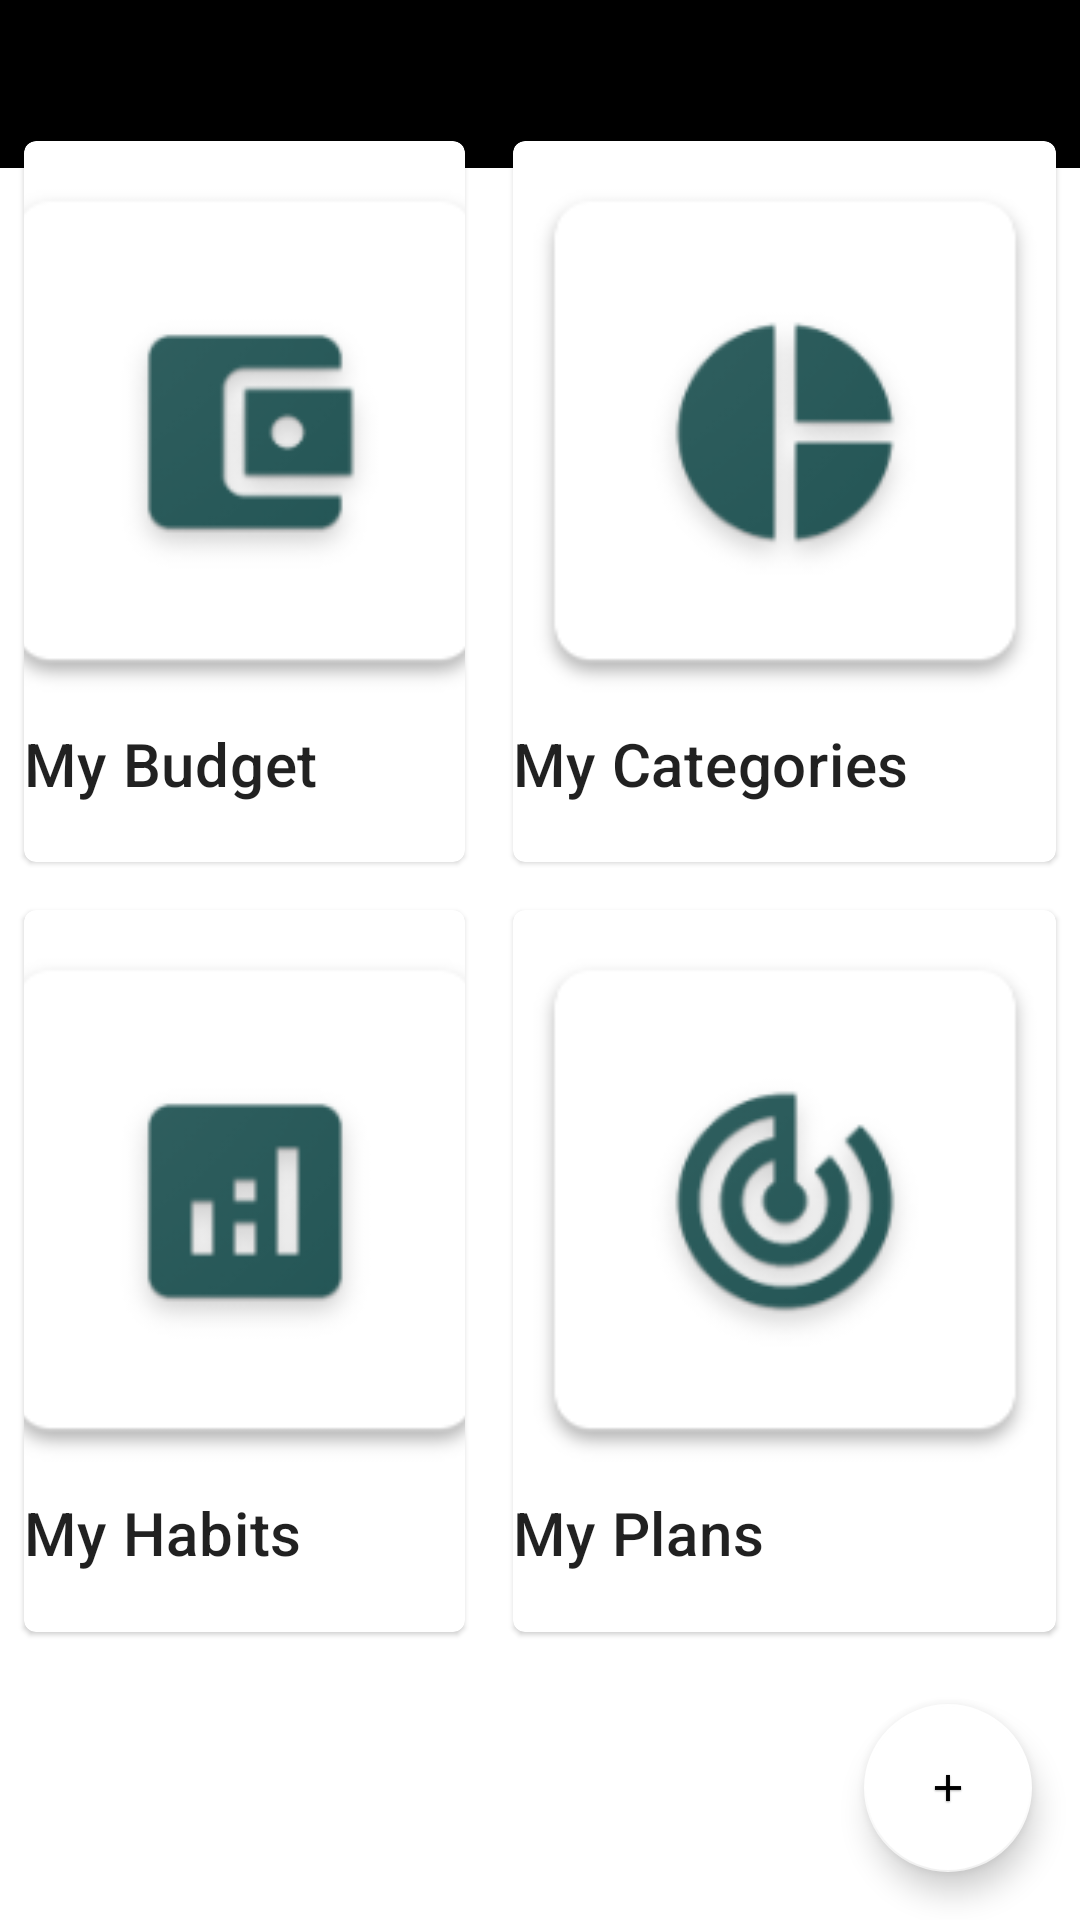

Android layout source for this screen:
<!-- AndroidManifest.xml: application theme Theme.PersonalFinance -->
<!-- res/layout/activity_home_page.xml -->
<?xml version="1.0" encoding="utf-8"?>
<androidx.constraintlayout.widget.ConstraintLayout
    xmlns:android="http://schemas.android.com/apk/res/android"
    xmlns:tools="http://schemas.android.com/tools"
    android:layout_width="match_parent"
    android:layout_height="match_parent"
    xmlns:app="http://schemas.android.com/apk/res-auto">

    <com.google.android.material.appbar.AppBarLayout
        android:layout_width="match_parent"
        android:layout_height="wrap_content"
        app:layout_constraintTop_toTopOf="parent"
        style="@style/ThemeOverlay.MaterialComponents.Toolbar.Primary">

        <com.google.android.material.appbar.MaterialToolbar
            android:id="@+id/topAppBar"
            style="@style/Widget.MaterialComponents.Toolbar.Primary"
            android:layout_width="match_parent"
            android:layout_height="?attr/actionBarSize" />
        
        
        


    </com.google.android.material.appbar.AppBarLayout>

    <LinearLayout
        android:id="@+id/linearLayout2"
        android:layout_width="match_parent"
        android:layout_height="match_parent"
        android:orientation="vertical">

        <LinearLayout
            android:layout_width="match_parent"
            android:layout_height="wrap_content"
            android:layout_weight="1">

        </LinearLayout>

        
        <LinearLayout
            android:layout_width="match_parent"
            android:layout_height="wrap_content"
            android:layout_weight="1">

            <GridLayout
                android:id="@+id/featureGrid"
                android:layout_width="match_parent"
                android:layout_height="match_parent"
                android:columnCount="2"
                android:rowCount="2">

                

                
                <com.google.android.material.card.MaterialCardView
                    android:id="@+id/myBudget"
                    android:layout_width="wrap_content"
                    android:layout_height="wrap_content"
                    android:layout_rowWeight="1"
                    android:layout_columnWeight="1"
                    android:layout_margin="8dp">

                    <LinearLayout
                        android:layout_width="match_parent"
                        android:layout_height="match_parent"
                        android:orientation="vertical">

                        
                        <ImageView
                            android:layout_width="match_parent"
                            android:layout_height="194dp"
                            android:contentDescription="@string/feature1"
                            android:scaleType="centerCrop"
                            app:srcCompat="@drawable/feature_my_budget" />

                        
                        <TextView
                            android:layout_width="wrap_content"
                            android:layout_height="wrap_content"
                            android:text="@string/feature1"
                            android:textAppearance="?attr/textAppearanceHeadline6" />

                    </LinearLayout>

                </com.google.android.material.card.MaterialCardView>


                
                <com.google.android.material.card.MaterialCardView
                    android:id="@+id/myCategories"
                    android:layout_width="wrap_content"
                    android:layout_height="wrap_content"
                    android:layout_rowWeight="1"
                    android:layout_columnWeight="1"
                    android:layout_margin="8dp">

                    <LinearLayout
                        android:layout_width="match_parent"
                        android:layout_height="match_parent"
                        android:orientation="vertical">

                        
                        <ImageView
                            android:layout_width="match_parent"
                            android:layout_height="194dp"
                            android:contentDescription="@string/feature2"
                            android:scaleType="centerCrop"
                            app:srcCompat="@drawable/feature_my_categories" />

                        
                        <TextView
                            android:layout_width="wrap_content"
                            android:layout_height="wrap_content"
                            android:text="@string/feature2"
                            android:textAppearance="?attr/textAppearanceHeadline6" />

                    </LinearLayout>

                </com.google.android.material.card.MaterialCardView>

                

                
                <com.google.android.material.card.MaterialCardView
                    android:id="@+id/myHabits"
                    android:layout_width="wrap_content"
                    android:layout_height="wrap_content"
                    android:layout_rowWeight="1"
                    android:layout_columnWeight="1"
                    android:layout_margin="8dp">

                    <LinearLayout
                        android:layout_width="match_parent"
                        android:layout_height="match_parent"
                        android:orientation="vertical">

                        
                        <ImageView
                            android:layout_width="match_parent"
                            android:layout_height="194dp"
                            android:contentDescription="@string/feature3"
                            android:scaleType="centerCrop"
                            app:srcCompat="@drawable/feature_my_habits" />

                        
                        <TextView
                            android:layout_width="wrap_content"
                            android:layout_height="wrap_content"
                            android:text="@string/feature3"
                            android:textAppearance="?attr/textAppearanceHeadline6" />

                    </LinearLayout>

                </com.google.android.material.card.MaterialCardView>

                
                <com.google.android.material.card.MaterialCardView
                    android:id="@+id/myPlans"
                    android:layout_width="wrap_content"
                    android:layout_height="wrap_content"
                    android:layout_rowWeight="1"
                    android:layout_columnWeight="1"
                    android:layout_margin="8dp">

                    <LinearLayout
                        android:layout_width="match_parent"
                        android:layout_height="match_parent"
                        android:orientation="vertical">

                        
                        <ImageView
                            android:layout_width="match_parent"
                            android:layout_height="194dp"
                            android:contentDescription="@string/feature4"
                            android:scaleType="centerCrop"
                            app:srcCompat="@drawable/feature_my_plans" />

                        
                        <TextView
                            android:layout_width="wrap_content"
                            android:layout_height="wrap_content"
                            android:text="@string/feature4"
                            android:textAppearance="?attr/textAppearanceHeadline6" />

                    </LinearLayout>

                </com.google.android.material.card.MaterialCardView>

            </GridLayout>

        </LinearLayout>

        <com.google.android.material.floatingactionbutton.FloatingActionButton
            android:id="@+id/addCashTransactions"
            android:layout_width="wrap_content"
            android:layout_height="wrap_content"
            android:layout_gravity="bottom|end"
            android:layout_margin="16dp"
            android:contentDescription="@string/feature5"
            android:tint="@color/white"
            app:srcCompat="@drawable/feature_add_transactions" />
    </LinearLayout>

</androidx.constraintlayout.widget.ConstraintLayout>
<!-- resources referenced by this layout -->
<resources>
  <color name="white">#FFFFFFFF</color>
  <!-- drawable feature_add_transactions: png bitmap (drawable, 3751 bytes) -->
  <!-- drawable feature_my_budget: png bitmap (drawable, 7574 bytes) -->
  <!-- drawable feature_my_categories: png bitmap (drawable, 8689 bytes) -->
  <!-- drawable feature_my_habits: png bitmap (drawable, 7194 bytes) -->
  <!-- drawable feature_my_plans: png bitmap (drawable, 11449 bytes) -->
  <string name="feature1"> My Budget</string>
  <string name="feature2"> My Categories</string>
  <string name="feature3"> My Habits</string>
  <string name="feature4"> My Plans</string>
  <string name="feature5"> Add Transactions</string>
  <style name="Theme.PersonalFinance" parent="Theme.MaterialComponents.DayNight.NoActionBar">
          
          <item name="colorPrimary">@color/black</item>
          <item name="colorPrimaryVariant">@color/white</item>
          <item name="colorOnPrimary">@color/white</item>
          
          <item name="colorSecondary">@color/white</item>
          <item name="colorSecondaryVariant">@color/black</item>
          <item name="colorOnSecondary">@color/black</item>
          
          <item name="android:statusBarColor" tools:targetApi="l">?attr/colorPrimaryVariant</item>
          
  
      </style>
  <color name="black">#FF000000</color>
</resources>
